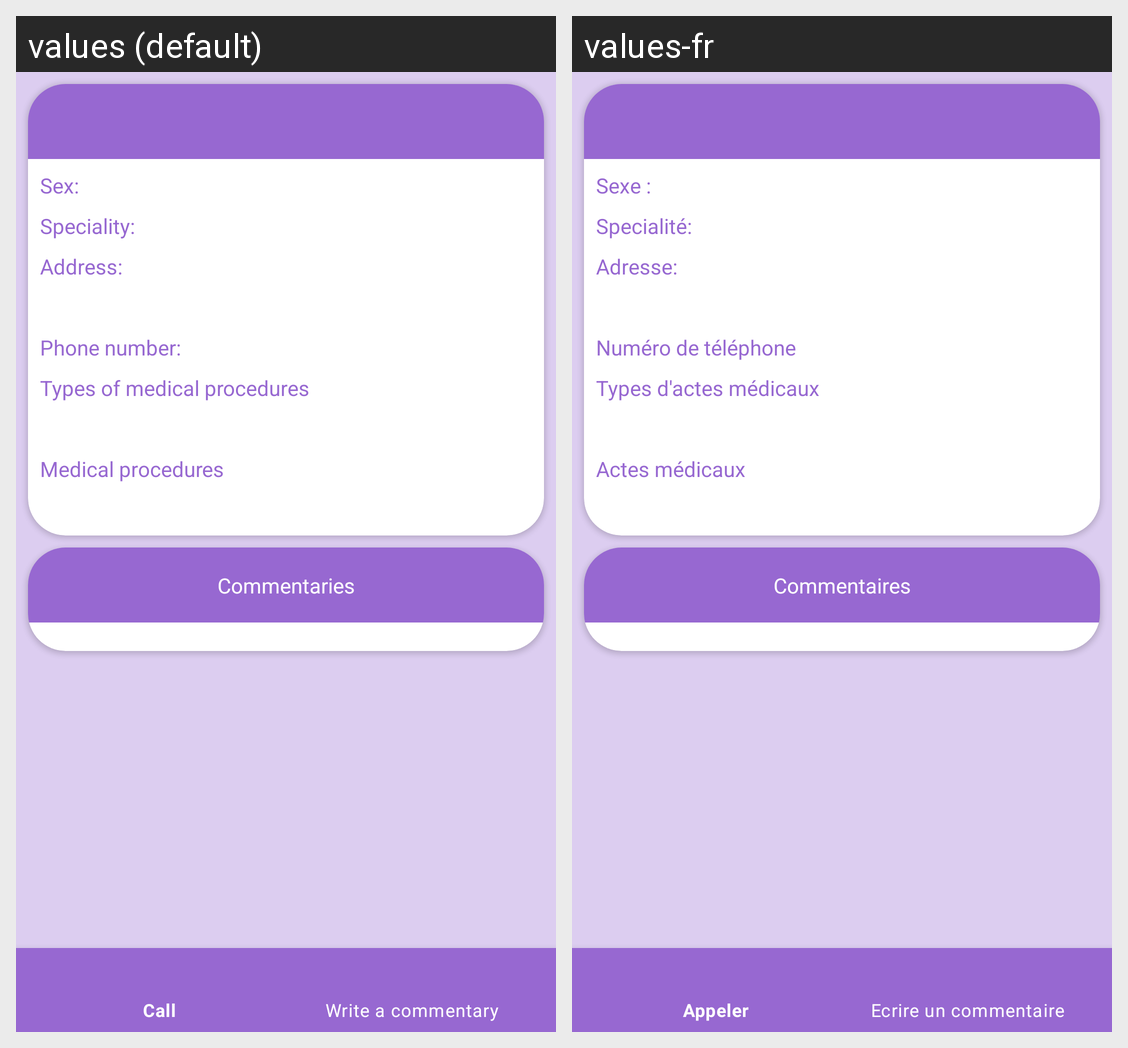

This grid shows one Android layout under two languages. Give, for every string resource on the screen, its name, the default text and each shown locale's text.
Android screen res/layout/fragment_doctor_details.xml rendered under 2 locales, left to right: values (default), values-fr. Device: Nexus 5 (rendered at 1080×1920; each locale shown at half size, 540×960, under a caption strip naming it); theme AppTheme.
Strings drawn on this screen, with the default value and each locale's value (text and hints the layout hard-codes, and strings that could not be matched under every locale, appear in the picture but are not listed):

sex_details
  values: Sex:
  values-fr: Sexe :

speciality
  values: Speciality:
  values-fr: Specialité:

address
  values: Address:
  values-fr: Adresse:

phone_number
  values: Phone number:
  values-fr: Numéro de téléphone

types_of_medical_procedures
  values: Types of medical procedures
  values-fr: Types d'actes médicaux

medical_procedures
  values: Medical procedures
  values-fr: Actes médicaux

commentaries
  values: Commentaries
  values-fr: Commentaires
